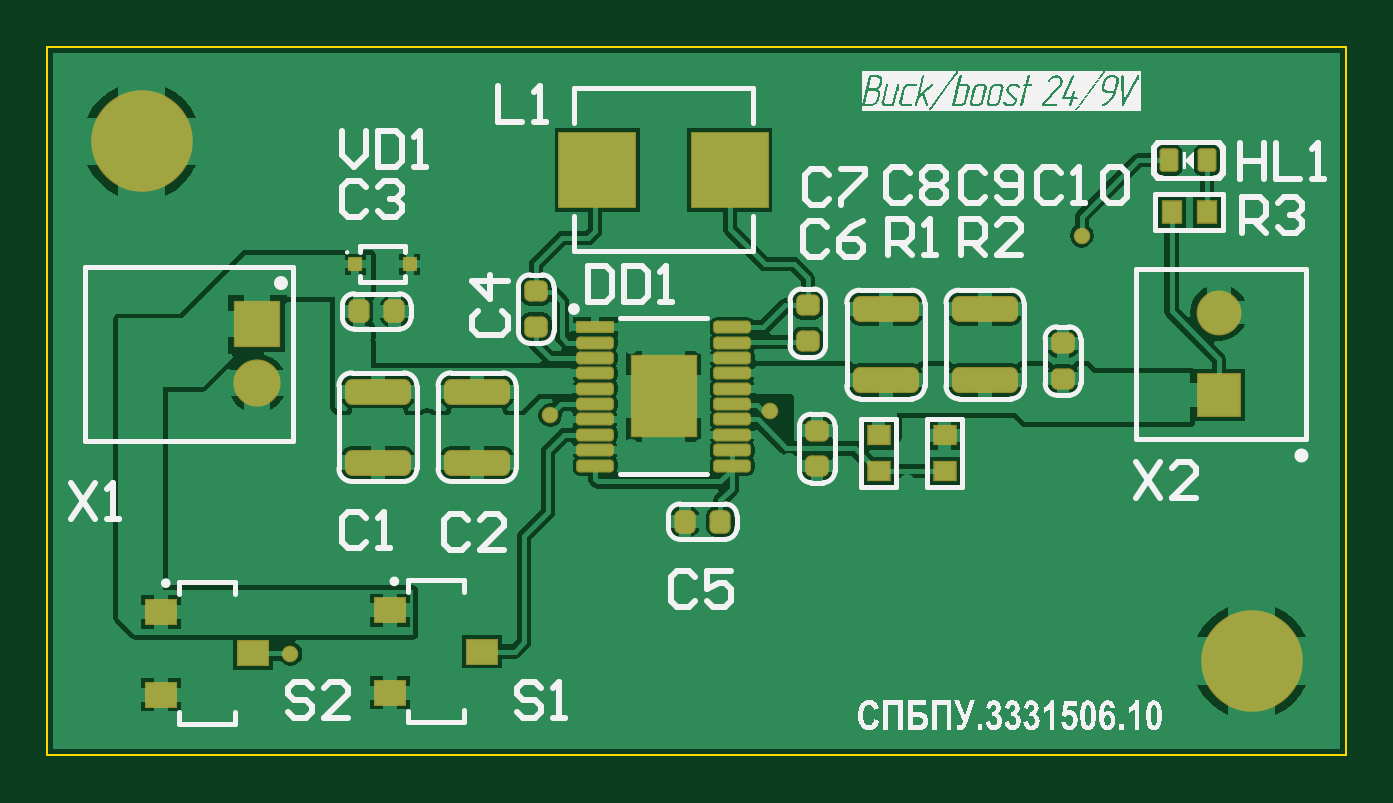
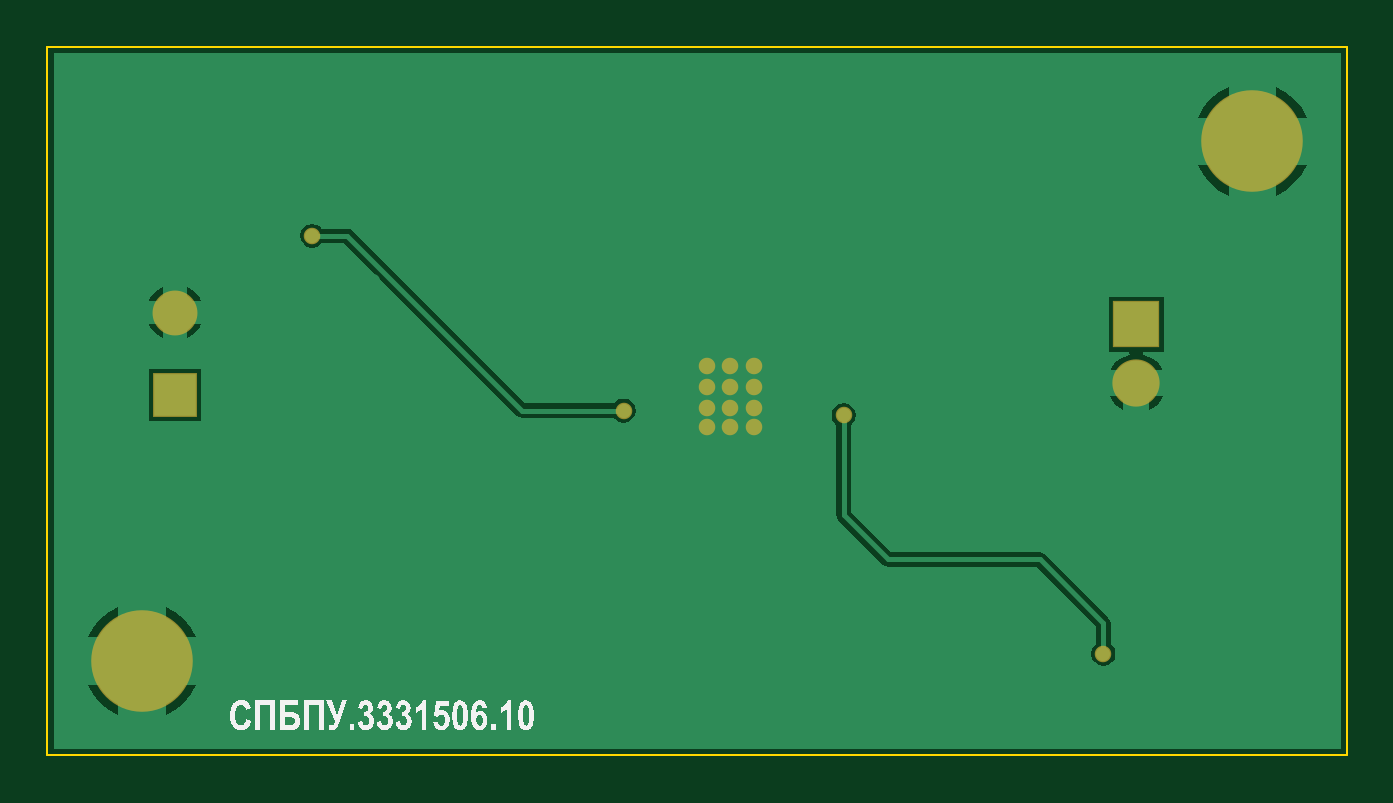
Circuit board: 7 layer files. Board 55.0 x 30.0 mm.
- bottom_copper: СПБПУ.[number-redacted][lab2_kondratchenko_buck_boost]_2021-05-05(14-02).GBL (6234 bytes)
- bottom_silk: СПБПУ.[number-redacted][lab2_kondratchenko_buck_boost]_2021-05-05(14-02).GBO (32838 bytes)
- bottom_mask: СПБПУ.[number-redacted][lab2_kondratchenko_buck_boost]_2021-05-05(14-02).GBS (716 bytes)
- outline: СПБПУ.[number-redacted][lab2_kondratchenko_buck_boost]_2021-05-05(14-02).GM1 (347 bytes)
- top_copper: СПБПУ.[number-redacted][lab2_kondratchenko_buck_boost]_2021-05-05(14-02).GTL (33652 bytes)
- top_silk: СПБПУ.[number-redacted][lab2_kondratchenko_buck_boost]_2021-05-05(14-02).GTO (72583 bytes)
- top_mask: СПБПУ.[number-redacted][lab2_kondratchenko_buck_boost]_2021-05-05(14-02).GTS (3909 bytes)

=== bottom_copper: СПБПУ.[number-redacted][lab2_kondratchenko_buck_boost]_2021-05-05(14-02).GBL (6234 bytes, source omitted) ===
=== bottom_silk: СПБПУ.[number-redacted][lab2_kondratchenko_buck_boost]_2021-05-05(14-02).GBO (32838 bytes, source omitted) ===
=== bottom_mask: СПБПУ.[number-redacted][lab2_kondratchenko_buck_boost]_2021-05-05(14-02).GBS ===
G04*
G04 #@! TF.GenerationSoftware,Altium Limited,Altium Designer,19.1.6 (110)*
G04*
G04 Layer_Color=16711935*
%FSLAX43Y43*%
%MOMM*%
G71*
G01*
G75*
%ADD29R,2.000X2.000*%
%ADD30C,2.000*%
%ADD31C,4.300*%
%ADD32C,1.900*%
%ADD33R,1.900X1.900*%
%ADD34C,0.700*%
D29*
X58900Y78250D02*
D03*
D30*
Y75750D02*
D03*
D31*
X101000Y64000D02*
D03*
X54000Y86000D02*
D03*
D32*
X99600Y78750D02*
D03*
D33*
Y75250D02*
D03*
D34*
X77100Y73900D02*
D03*
X76100D02*
D03*
X75100D02*
D03*
X77100Y74700D02*
D03*
X76100D02*
D03*
X75100D02*
D03*
X77100Y75600D02*
D03*
X76100D02*
D03*
X75100D02*
D03*
X77100Y76500D02*
D03*
X76100D02*
D03*
X75100D02*
D03*
X80600Y74600D02*
D03*
X93800Y82000D02*
D03*
X71300Y74400D02*
D03*
X60300Y64300D02*
D03*
M02*

=== outline: СПБПУ.[number-redacted][lab2_kondratchenko_buck_boost]_2021-05-05(14-02).GM1 ===
G04*
G04 #@! TF.GenerationSoftware,Altium Limited,Altium Designer,19.1.6 (110)*
G04*
G04 Layer_Color=16711935*
%FSLAX43Y43*%
%MOMM*%
G71*
G01*
G75*
%ADD13C,0.100*%
D13*
X105000Y60000D02*
Y65000D01*
X105000Y90000D02*
X105000Y65000D01*
Y65000D02*
Y65000D01*
X50000Y60000D02*
X105000D01*
X50000Y90000D02*
X105000D01*
X50000Y60000D02*
Y90000D01*
M02*

=== top_copper: СПБПУ.[number-redacted][lab2_kondratchenko_buck_boost]_2021-05-05(14-02).GTL (33652 bytes, source omitted) ===
=== top_silk: СПБПУ.[number-redacted][lab2_kondratchenko_buck_boost]_2021-05-05(14-02).GTO (72583 bytes, source omitted) ===
=== top_mask: СПБПУ.[number-redacted][lab2_kondratchenko_buck_boost]_2021-05-05(14-02).GTS (3909 bytes, source withheld) ===
